5-way image classification set "dataset" from GitHub (yancarm/Plant-Recognition); label vocabulary: barbados cherry, betel, caricature plant, sweet potato, vieux garcon.

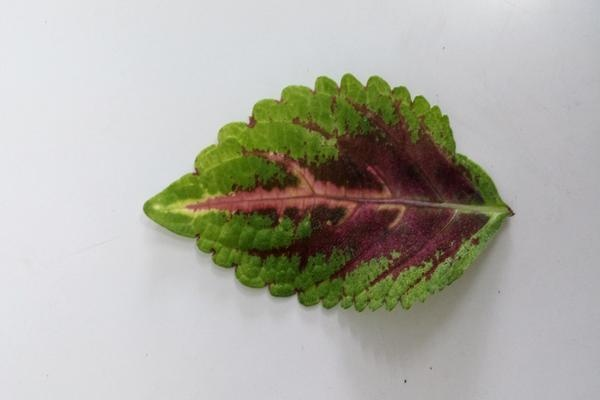
Label: vieux garcon

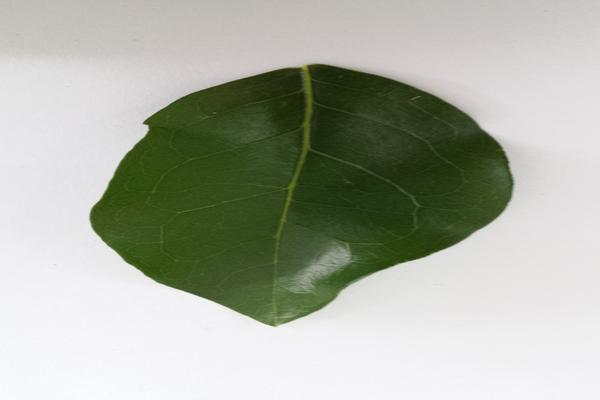
Label: barbados cherry

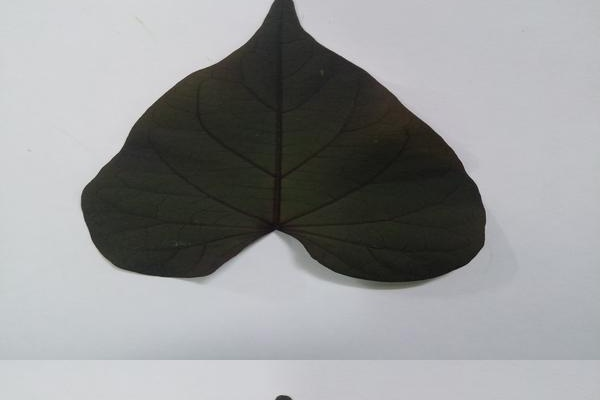
Label: sweet potato

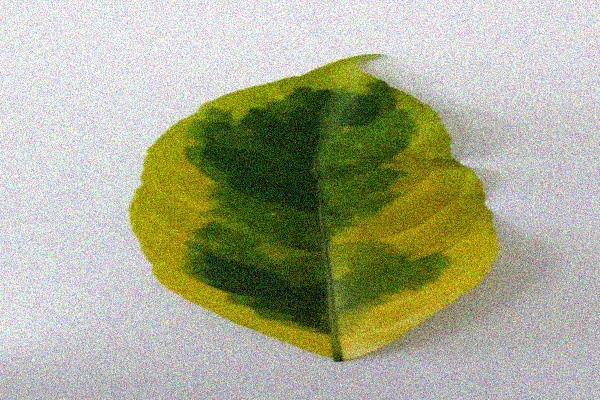
Label: caricature plant

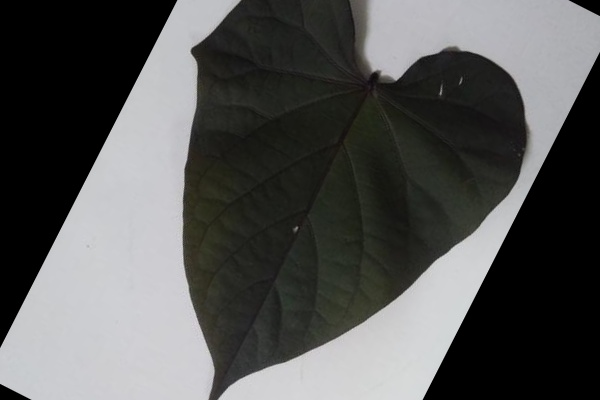
Label: sweet potato

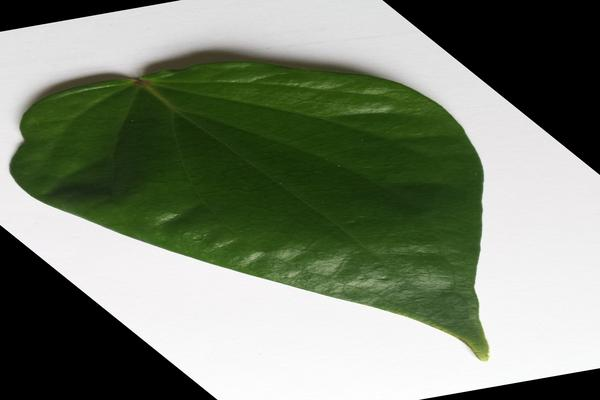
Label: betel
